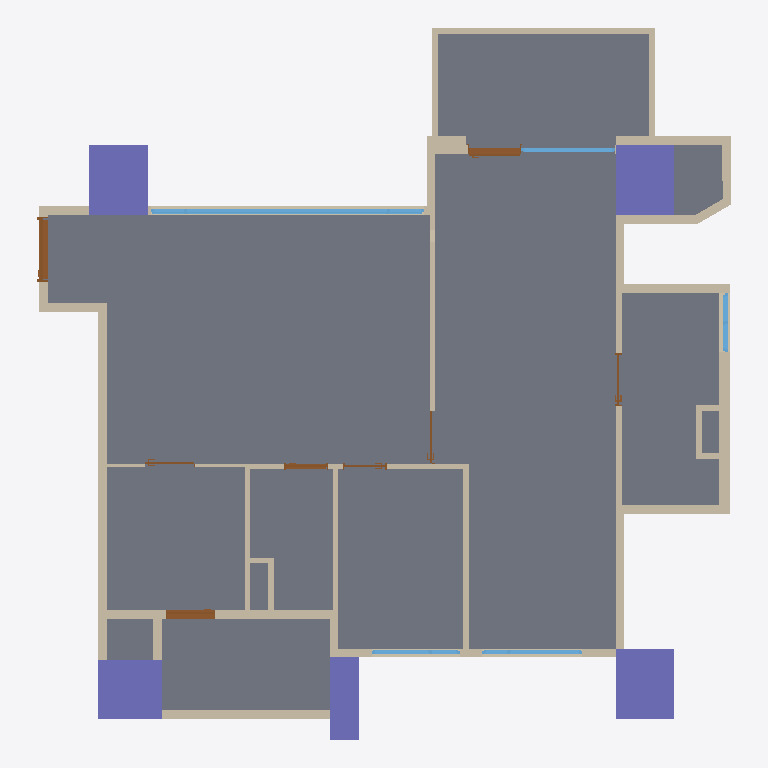
Plan cut of the same IFC building model at storey '12FA3' (level 0.00 m, cut at 1.40 m), seen from above with north up, elements coloured by IFC class: 45 walls (beige), 8 doors (brown), 5 columns (violet), 5 windows (light blue), 1 slab (grey). Cut surfaces are drawn darker.
Extent 11.8 m × 12.1 m × 3.2 m (x, y, z). Storeys (1): 12FA3 at 0.00 m. Elements (69): 45 IfcWall, 8 IfcDoor, 5 IfcColumn, 5 IfcWindow, 4 IfcBeam, 2 IfcSlab.

HEADER;
FILE_DESCRIPTION(('ViewDefinition[DesignTransferView]'),'2;1');
FILE_NAME('12FA3.ifc','2025-11-05T00:08:03+08:00',(''),(''),'IfcOpenShell 0.8.3-post1','Bonsai 0.8.3-post1','');
FILE_SCHEMA(('IFC4'));
ENDSEC;
DATA;
#1=IFCPROJECT('2$4BC6WY19OQc4OxriQsOn',$,'12FA3',$,$,$,$,(#14,#26),#9);
#31=IFCSITE('3705T637X8qOtakJdA4xN2',$,'Taiwan',$,$,#54,$,$,$,$,$,$,$,$);
#37=IFCBUILDING('0mLiPqGR91Yvh$vVMavZYi',$,'KaoHsiung',$,$,#60,$,$,$,$,$,$);
#43=IFCBUILDINGSTOREY('3nIzqPWHn7y8Z_qi4mxKaB',$,'12FA3',$,$,#66,$,$,$,$);
#6813=IFCSLAB('1RnR8emsvDEuoN8HJL_tIt',$,'Slab',$,$,#6821,#6828,$,$);
#4859=IFCCOLUMN('2pk9FWVE16cgrR73eRCCjD',$,'Column',$,$,#4866,#4870,$,$);
#4693=IFCCOLUMN('05T2mctGf2UBLVN4PWCJ6Z',$,'Column',$,$,#4761,#4705,$,$);
#4837=IFCCOLUMN('1OQniROvLAR8t61WVJcu_S',$,'Column',$,$,#4844,#4848,$,$);
#4502=IFCCOLUMN('2qxTNGIpr22hBVaDUhYHsp',$,'Column',$,$,#4574,#4514,$,$);
#4602=IFCCOLUMN('16Y_KzSgn03BmQhWlSCMI3',$,'Column',$,$,#4642,#4614,$,$);
#2419=IFCWALL('1PNU2oB1T38RN$BBWfi_e8',$,'Wall',$,$,#2462,#2426,$,$);
#1145=IFCWALL('0Nga6dM3XFmQgxgy9ITg72',$,'Wall',$,$,#6403,#1151,$,$);
#1091=IFCWALL('2Di1cHIAX1p9L0M0sADbAX',$,'Wall',$,$,#1102,#1097,$,$);
#12374=IFCWINDOW('3OfqwvcyD39AgtTaD2Y0PI',$,'Window',$,$,#13221,#12383,$,1.85000002384186,4.65000009536743,$,.TRIPLE_PANEL_VERTICAL.,$);
#5129=IFCWALL('2ldDdAdqL7tR9ho1hgxWJE',$,'Wall',$,$,#5348,#5140,$,$);
#3355=IFCWALL('03m2TMaIr9rRplHTicGTWC',$,'Wall',$,$,#3628,#3361,$,$);
#1980=IFCWALL('0Gjz8a7Xb60gNNGvF2vE68',$,'Wall',$,$,#2285,#1986,$,$);
#3806=IFCWALL('28o9UqPcTAChlv7gswRyUd',$,'Wall',$,$,#3848,#3812,$,$);
#4096=IFCWALL('21yWoYaG5FqQn8_Km66n9L',$,'Wall',$,$,#4181,#4102,$,$);
#1387=IFCWALL('0mxpNCGcv58gPY0tWydWqQ',$,'Wall',$,$,#1448,#1398,$,$);
#2661=IFCWALL('3lFU_Ia9D5vQ16NEIgxsyd',$,'Wall',$,$,#3275,#2667,$,$);
#4037=IFCWALL('3afDskm4DEkQNgEtjMsBAS',$,'Wall',$,$,#4079,#4043,$,$);
#4452=IFCWALL('1lB7ULJNbAzRd1IFxh9uQA',$,'Wall',$,$,#4463,#4458,$,$);
#2034=IFCWALL('3USmld5YH1bPptkUBxPqtK',$,'Wall',$,$,#2232,#2040,$,$);
#2084=IFCWALL('1m8bBrjGDApeu8TmEH7WA9',$,'Wall',$,$,#2508,#2090,$,$);
#1926=IFCWALL('1TCVedKKjFo9NQj6KdMhi3',$,'Wall',$,$,#15071,#1932,$,$);
#2965=IFCWALL('2k4qfvKHX0tuix8CHeXrcg',$,'Wall',$,$,#3323,#2971,$,$);
#3380=IFCWALL('3o7tfl9$553OdIdu_03WUp',$,'Wall',$,$,#3568,#3386,$,$);
#3329=IFCWALL('32fqJV_TT4tQoDUTyMlSWf',$,'Wall',$,$,#3610,#3336,$,$);
#1474=IFCWALL('1zr_bumtX0ogfQGf1ngJgO',$,'Wall',$,$,#15092,#1480,$,$);
#2365=IFCWALL('1HuV0CrF150guZgIUdhnBM',$,'Wall',$,$,#2376,#2371,$,$);
#3962=IFCWALL('2MhPCmbDXAOfDdoMf1iy0G',$,'Wall',$,$,#4004,#3968,$,$);
#17898=IFCWALL('1gWXE2C4DFZulfzUqFNO9O',$,'Wall',$,$,#17959,#17909,$,$);
#6943=IFCDOOR('1yCq1QA2bCSPwBaSD325eJ',$,'Door',$,$,#11168,#6952,$,2.09999990463257,1.10000002384186,$,.SINGLE_SWING_LEFT.,$);
#1033=IFCWALL('3FRcIINBfDIvYXbR8CQMu1',$,'Wall',$,$,#2526,#1041,$,$);
#3015=IFCWALL('0rfU$sDjTCC81N04TWCpEW',$,'Wall',$,$,#3257,#3021,$,$);
#3752=IFCWALL('20ulE$Me9DYwGO_fO8JIDQ',$,'Wall',$,$,#3763,#3758,$,$);
#1344=IFCWALL('2oLL3GmqL8evGvOmTJidb3',$,'Wall',$,$,#1386,#1350,$,$);
#3865=IFCWALL('0I_Z8xoQH1lBjWGI5ef2TA',$,'Wall',$,$,#3907,#3871,$,$);
#11476=IFCDOOR('1YnBCpENfBMvIYbhYaVf5f',$,'Door',$,$,#12143,#11485,$,2.09999990463257,0.850000023841858,$,.SINGLE_SWING_RIGHT.,$);
#10111=IFCDOOR('3XZrA3kR5FyxBX6Kr778x2',$,'Door',$,$,#14947,#10120,$,2.20000004768372,0.899999976158142,$,.SLIDING_TO_RIGHT.,$);
#5191=IFCWALL('1a0QRiT6P0sg7peZ494oSb',$,'Wall',$,$,#5413,#5202,$,$);
#15172=IFCWINDOW('2E72p_gZD0Dx$ZTu9JDlaz',$,'Window',$,$,#15633,#15181,$,1.85000002384186,1.70000004768372,$,.TRIPLE_PANEL_RIGHT.,$);
#3714=IFCWALL('2BE_q1Q2f6iglDy3QjkPRL',$,'Wall',$,$,#3725,#3720,$,$);
#13420=IFCWINDOW('1it4uqsH91C8kQsRbDsVXS',$,'Window',$,$,#15050,#13429,$,2.24000000953674,1.60000002384186,$,.SINGLE_PANEL.,$);
#1183=IFCWALL('0oxVj$5G190wDllg0JJef0',$,'Wall',$,$,#2531,#1189,$,$);
#4881=IFCWALL('38auEDS3LBDvEkMVkulLNp',$,'Wall',$,$,#4942,#4892,$,$);
#3629=IFCWALL('3tuJrdrYzFpuDA4dPDKvZI',$,'Wall',$,$,#3713,#3635,$,$);
#15807=IFCWINDOW('19eqG0Dx94XuETLQimvGDX',$,'Window',$,$,#16362,#15816,$,1.85000002384186,1.5,$,.TRIPLE_PANEL_LEFT.,$);
#2990=IFCWALL('08R4PsgIbC3e$Dxk4VdZsB',$,'Wall',$,$,#3328,#2996,$,$);
#1237=IFCWALL('1fkolu7EfA087KzDnWqfko',$,'Wall',$,$,#1298,#1243,$,$);
#5740=IFCWALL('02fBIY1R50l8yg4MnYSDfG',$,'Wall',$,$,#5896,#5746,$,$);
#5922=IFCWALL('31IClRwfL8YRqIqJOMq0Kp',$,'Wall',$,$,#6145,#5928,$,$);
#16536=IFCWINDOW('3oXxql4UL0OwO1IggSG0A2',$,'Window',$,$,#17011,#16545,$,0.899999976158142,1.0,$,.DOUBLE_PANEL_VERTICAL.,$);
#4376=IFCWALL('3LOF0ZPnzFUvd6NPFbdor6',$,'Wall',$,$,#17767,#4382,$,$);
#8031=IFCDOOR('0FHigRyh97ePCFkPBcW_qQ',$,'Door',$,$,#12373,#8040,$,2.09999990463257,0.75,$,.SINGLE_SWING_LEFT.,$);
#3924=IFCWALL('0awPjlMj93jfWDbHrFYQUJ',$,'Wall',$,$,#3935,#3930,$,$);
#4322=IFCWALL('1_ZdySySDBVQPvfOBQmIwr',$,'Wall',$,$,#17809,#4328,$,$);
#1499=IFCWALL('0E4cqW3g5B7P7h0EP$pBZO',$,'Wall',$,$,#1826,#1505,$,$);
#9683=IFCDOOR('1hnAIIS_HF3xLxnw8XxJWX',$,'Door',$,$,#11274,#9692,$,2.09999990463257,0.899999976158142,$,.SINGLE_SWING_LEFT.,$);
#9242=IFCDOOR('0NaapiMB9FphHCsAT7aJtK',$,'Door',$,$,#11071,#9251,$,2.09999990463257,0.899999976158142,$,.SLIDING_TO_LEFT.,$);
#8577=IFCDOOR('044H2zwzXFFP6OJCJKOXs0',$,'Door',$,$,#10802,#8586,$,2.09999990463257,0.75,$,.SINGLE_SWING_RIGHT.,$);
#7616=IFCDOOR('1qZXtsznXBGf1_J8xyd0vt',$,'Door',$,$,#18078,#7625,$,2.29999995231628,0.850000023841858,$,.SLIDING_TO_LEFT.,$);
#5947=IFCWALL('0UVtWfODP3VAFN_woGN4FD',$,'Wall',$,$,#6103,#5953,$,$);
#5897=IFCWALL('3q4_iB4vTCnwwvwjarpMVS',$,'Wall',$,$,#6126,#5903,$,$);
#4414=IFCWALL('0Fg$O5nmb9tvT2815TKXbX',$,'Wall',$,$,#17835,#4420,$,$);
#17836=IFCWALL('21Ttd9Ver6gBUuLvvUdeem',$,'Wall',$,$,#17897,#17847,$,$);
#5715=IFCWALL('2qCQPRiG15HBk8d00iSqwz',$,'Wall',$,$,#5859,#5721,$,$);
ENDSEC;